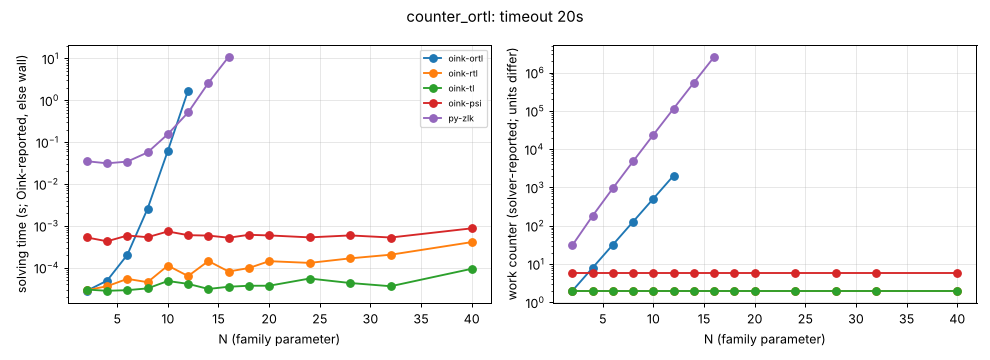

The table this chart was drawn from, first rows:
family, N, n, m, d, solver, status, iterations, unit, solver_s, wall_s
counter_ortl, 2, 11, 17, 8, oink-ortl, ok, 2, iterations, 0.000028, 0.0043
counter_ortl, 2, 11, 17, 8, oink-rtl, ok, 2, iterations, 0.000029, 0.0052
counter_ortl, 2, 11, 17, 8, oink-tl, ok, 2, iterations, 0.000030, 0.0050
counter_ortl, 2, 11, 17, 8, oink-psi, ok, 6, major iterations, 0.000528, 0.0065
counter_ortl, 2, 11, 17, 8, py-zlk, ok, 31, iterations, , 0.0350
counter_ortl, 4, 21, 33, 14, oink-ortl, ok, 8, iterations, 0.000049, 0.0048
counter_ortl, 4, 21, 33, 14, oink-rtl, ok, 2, iterations, 0.000036, 0.0048
counter_ortl, 4, 21, 33, 14, oink-tl, ok, 2, iterations, 0.000028, 0.0132
counter_ortl, 4, 21, 33, 14, oink-psi, ok, 6, major iterations, 0.000427, 0.0047
counter_ortl, 4, 21, 33, 14, py-zlk, ok, 182, iterations, , 0.0312
counter_ortl, 6, 31, 49, 20, oink-ortl, ok, 32, iterations, 0.000203, 0.0049
counter_ortl, 6, 31, 49, 20, oink-rtl, ok, 2, iterations, 0.000054, 0.0043
counter_ortl, 6, 31, 49, 20, oink-tl, ok, 2, iterations, 0.000029, 0.0053
counter_ortl, 6, 31, 49, 20, oink-psi, ok, 6, major iterations, 0.000586, 0.0066
counter_ortl, 6, 31, 49, 20, py-zlk, ok, 956, iterations, , 0.0343
counter_ortl, 8, 41, 65, 26, oink-ortl, ok, 128, iterations, 0.002573, 0.0075
counter_ortl, 8, 41, 65, 26, oink-rtl, ok, 2, iterations, 0.000045, 0.0046
counter_ortl, 8, 41, 65, 26, oink-tl, ok, 2, iterations, 0.000032, 0.0047
counter_ortl, 8, 41, 65, 26, oink-psi, ok, 6, major iterations, 0.000535, 0.0075
counter_ortl, 8, 41, 65, 26, py-zlk, ok, 4828, iterations, , 0.0568
counter_ortl, 10, 51, 81, 32, oink-ortl, ok, 512, iterations, 0.06222, 0.0682
counter_ortl, 10, 51, 81, 32, oink-rtl, ok, 2, iterations, 0.000112, 0.0065
counter_ortl, 10, 51, 81, 32, oink-tl, ok, 2, iterations, 0.000048, 0.0064
counter_ortl, 10, 51, 81, 32, oink-psi, ok, 6, major iterations, 0.000734, 0.0059
counter_ortl, 10, 51, 81, 32, py-zlk, ok, 23804, iterations, , 0.1553
counter_ortl, 12, 61, 97, 38, oink-ortl, ok, 2048, iterations, 1.711, 1.718
counter_ortl, 12, 61, 97, 38, oink-rtl, ok, 2, iterations, 0.000063, 0.0052
counter_ortl, 12, 61, 97, 38, oink-tl, ok, 2, iterations, 0.000041, 0.0065
counter_ortl, 12, 61, 97, 38, oink-psi, ok, 6, major iterations, 0.000598, 0.0055
counter_ortl, 12, 61, 97, 38, py-zlk, ok, 115196, iterations, , 0.5122
counter_ortl, 14, 71, 113, 44, oink-ortl, timeout, , , , 20.02
counter_ortl, 14, 71, 113, 44, oink-rtl, ok, 2, iterations, 0.000144, 0.0047
counter_ortl, 14, 71, 113, 44, oink-tl, ok, 2, iterations, 0.000031, 0.0044
counter_ortl, 14, 71, 113, 44, oink-psi, ok, 6, major iterations, 0.000585, 0.0083
counter_ortl, 14, 71, 113, 44, py-zlk, ok, 548860, iterations, , 2.6
counter_ortl, 16, 81, 129, 50, oink-ortl, skipped, , , , 
counter_ortl, 16, 81, 129, 50, oink-rtl, ok, 2, iterations, 0.000081, 0.0043
counter_ortl, 16, 81, 129, 50, oink-tl, ok, 2, iterations, 0.000035, 0.0042
counter_ortl, 16, 81, 129, 50, oink-psi, ok, 6, major iterations, 0.000520, 0.0047
counter_ortl, 16, 81, 129, 50, py-zlk, ok, 2580476, iterations, , 10.93
counter_ortl, 18, 91, 145, 56, oink-ortl, skipped, , , , 
counter_ortl, 18, 91, 145, 56, oink-rtl, ok, 2, iterations, 0.000098, 0.0048
counter_ortl, 18, 91, 145, 56, oink-tl, ok, 2, iterations, 0.000037, 0.0045
counter_ortl, 18, 91, 145, 56, oink-psi, ok, 6, major iterations, 0.000610, 0.0052
counter_ortl, 18, 91, 145, 56, py-zlk, timeout, , , , 20.02
counter_ortl, 20, 101, 161, 62, oink-ortl, skipped, , , , 
counter_ortl, 20, 101, 161, 62, oink-rtl, ok, 2, iterations, 0.000143, 0.0048
counter_ortl, 20, 101, 161, 62, oink-tl, ok, 2, iterations, 0.000037, 0.0044
counter_ortl, 20, 101, 161, 62, oink-psi, ok, 6, major iterations, 0.000590, 0.0110
counter_ortl, 20, 101, 161, 62, py-zlk, skipped, , , , 
counter_ortl, 24, 121, 193, 74, oink-ortl, skipped, , , , 
counter_ortl, 24, 121, 193, 74, oink-rtl, ok, 2, iterations, 0.000130, 0.0049
counter_ortl, 24, 121, 193, 74, oink-tl, ok, 2, iterations, 0.000055, 0.0054
counter_ortl, 24, 121, 193, 74, oink-psi, ok, 6, major iterations, 0.000530, 0.0054
counter_ortl, 24, 121, 193, 74, py-zlk, skipped, , , , 
counter_ortl, 28, 141, 225, 86, oink-ortl, skipped, , , , 
counter_ortl, 28, 141, 225, 86, oink-rtl, ok, 2, iterations, 0.000167, 0.0048
counter_ortl, 28, 141, 225, 86, oink-tl, ok, 2, iterations, 0.000043, 0.0063
counter_ortl, 28, 141, 225, 86, oink-psi, ok, 6, major iterations, 0.000590, 0.0054
counter_ortl, 28, 141, 225, 86, py-zlk, skipped, , , , 
... 10 more rows
